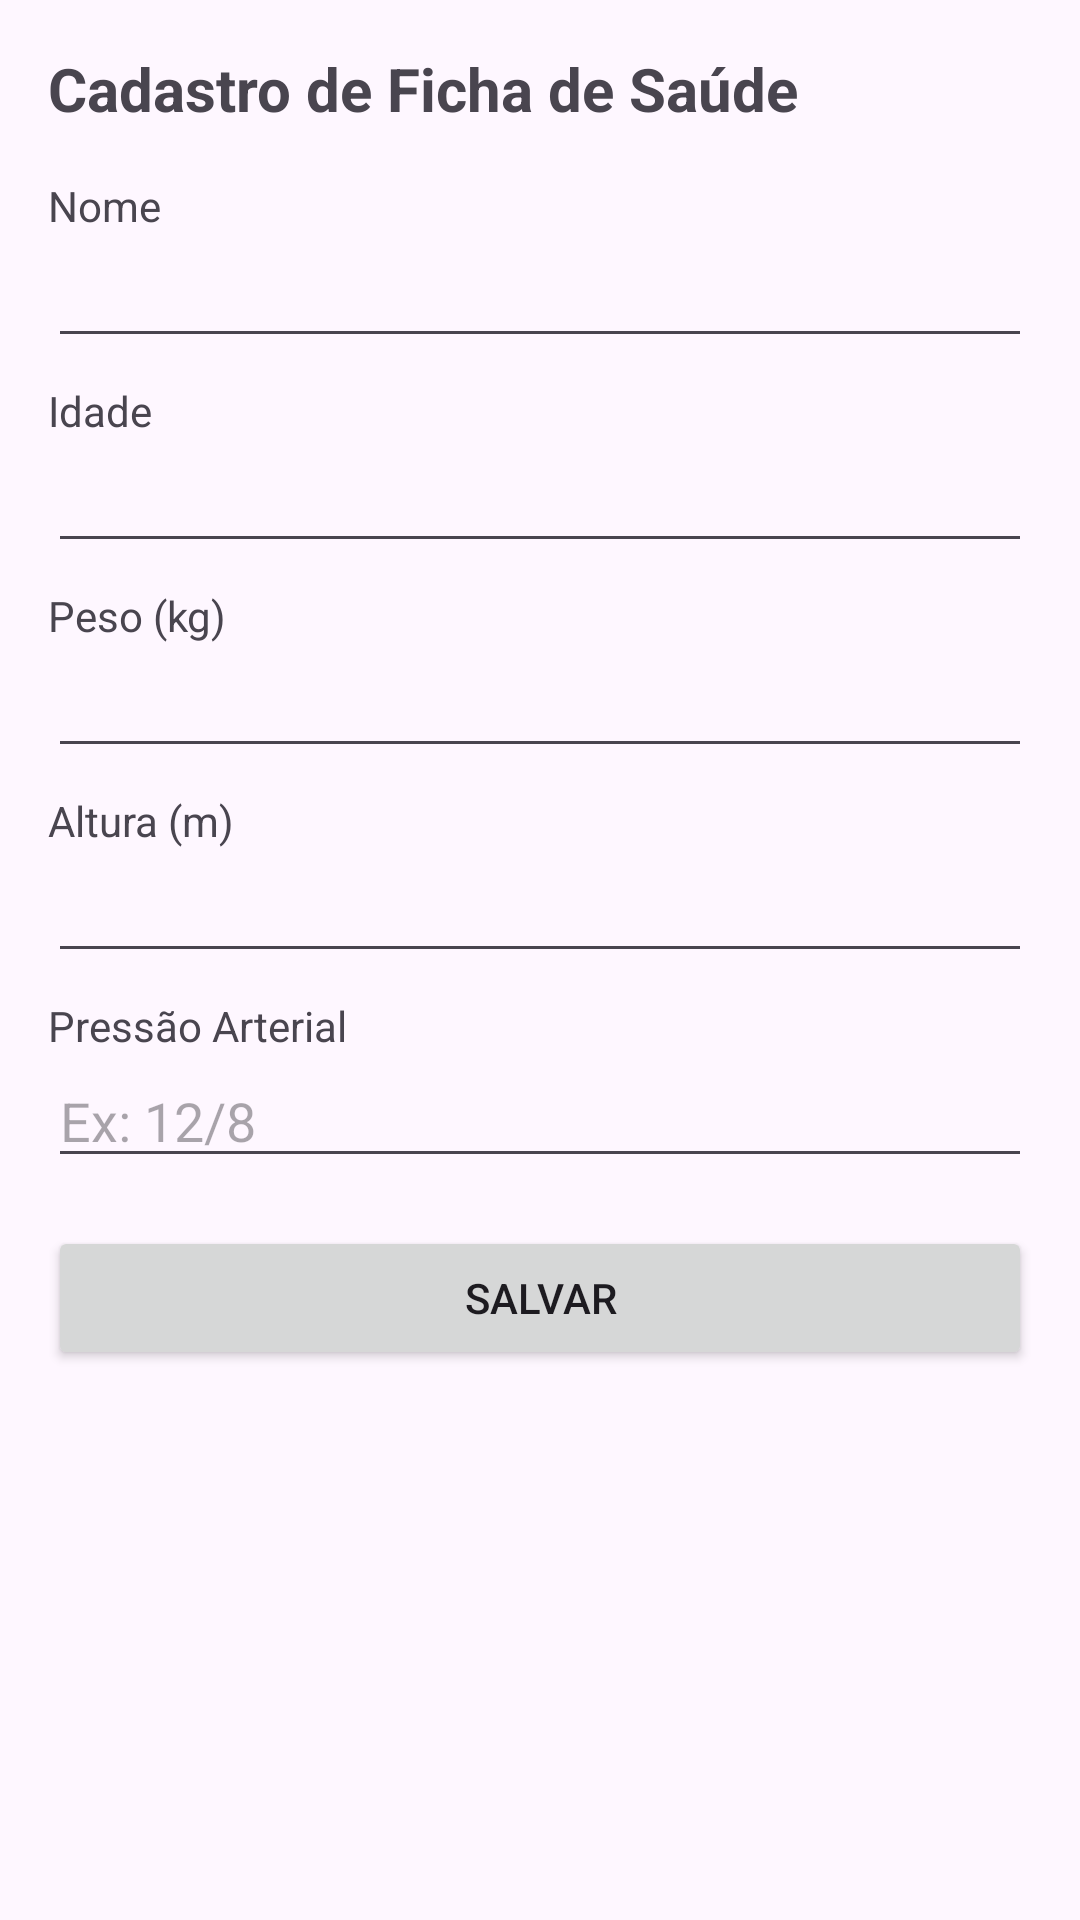

Reconstruct the res/layout file that produces this screen, plus the resources it refers to.
<!-- AndroidManifest.xml: application theme Theme.Fichamedica -->
<!-- res/layout/activity_cadastro.xml -->
<?xml version="1.0" encoding="utf-8"?>
<ScrollView xmlns:android="http://schemas.android.com/apk/res/android"
    xmlns:tools="http://schemas.android.com/tools"
    android:layout_width="match_parent"
    android:layout_height="match_parent"
    tools:context=".CadastroActivity">

    <LinearLayout
        android:layout_width="match_parent"
        android:layout_height="wrap_content"
        android:orientation="vertical"
        android:padding="16dp">

        <TextView
            android:layout_width="wrap_content"
            android:layout_height="wrap_content"
            android:text="Cadastro de Ficha de Saúde"
            android:textSize="20sp"
            android:textStyle="bold"
            android:layout_marginBottom="16dp"/>

        <TextView
            android:layout_width="wrap_content"
            android:layout_height="wrap_content"
            android:text="Nome"/>

        <EditText
            android:id="@+id/etNome"
            android:layout_width="match_parent"
            android:layout_height="wrap_content"
            android:inputType="textPersonName"/>

        <TextView
            android:layout_width="wrap_content"
            android:layout_height="wrap_content"
            android:text="Idade"
            android:layout_marginTop="8dp"/>

        <EditText
            android:id="@+id/etIdade"
            android:layout_width="match_parent"
            android:layout_height="wrap_content"
            android:inputType="number"/>

        <TextView
            android:layout_width="wrap_content"
            android:layout_height="wrap_content"
            android:text="Peso (kg)"
            android:layout_marginTop="8dp"/>

        <EditText
            android:id="@+id/etPeso"
            android:layout_width="match_parent"
            android:layout_height="wrap_content"
            android:inputType="numberDecimal"/>

        <TextView
            android:layout_width="wrap_content"
            android:layout_height="wrap_content"
            android:text="Altura (m)"
            android:layout_marginTop="8dp"/>

        <EditText
            android:id="@+id/etAltura"
            android:layout_width="match_parent"
            android:layout_height="wrap_content"
            android:inputType="numberDecimal"/>

        <TextView
            android:layout_width="wrap_content"
            android:layout_height="wrap_content"
            android:text="Pressão Arterial"
            android:layout_marginTop="8dp"/>

        <EditText
            android:id="@+id/etPressao"
            android:layout_width="match_parent"
            android:layout_height="wrap_content"
            android:hint="Ex: 12/8"/>

        <Button
            android:id="@+id/btnSalvar"
            android:layout_width="match_parent"
            android:layout_height="wrap_content"
            android:text="Salvar"
            android:layout_marginTop="16dp"/>
    </LinearLayout>
</ScrollView>
<!-- resources referenced by this layout -->
<resources>
  <style name="Theme.Fichamedica" parent="Base.Theme.Fichamedica" />
  <style name="Base.Theme.Fichamedica" parent="Theme.Material3.DayNight.NoActionBar">
          
          
      </style>
</resources>
